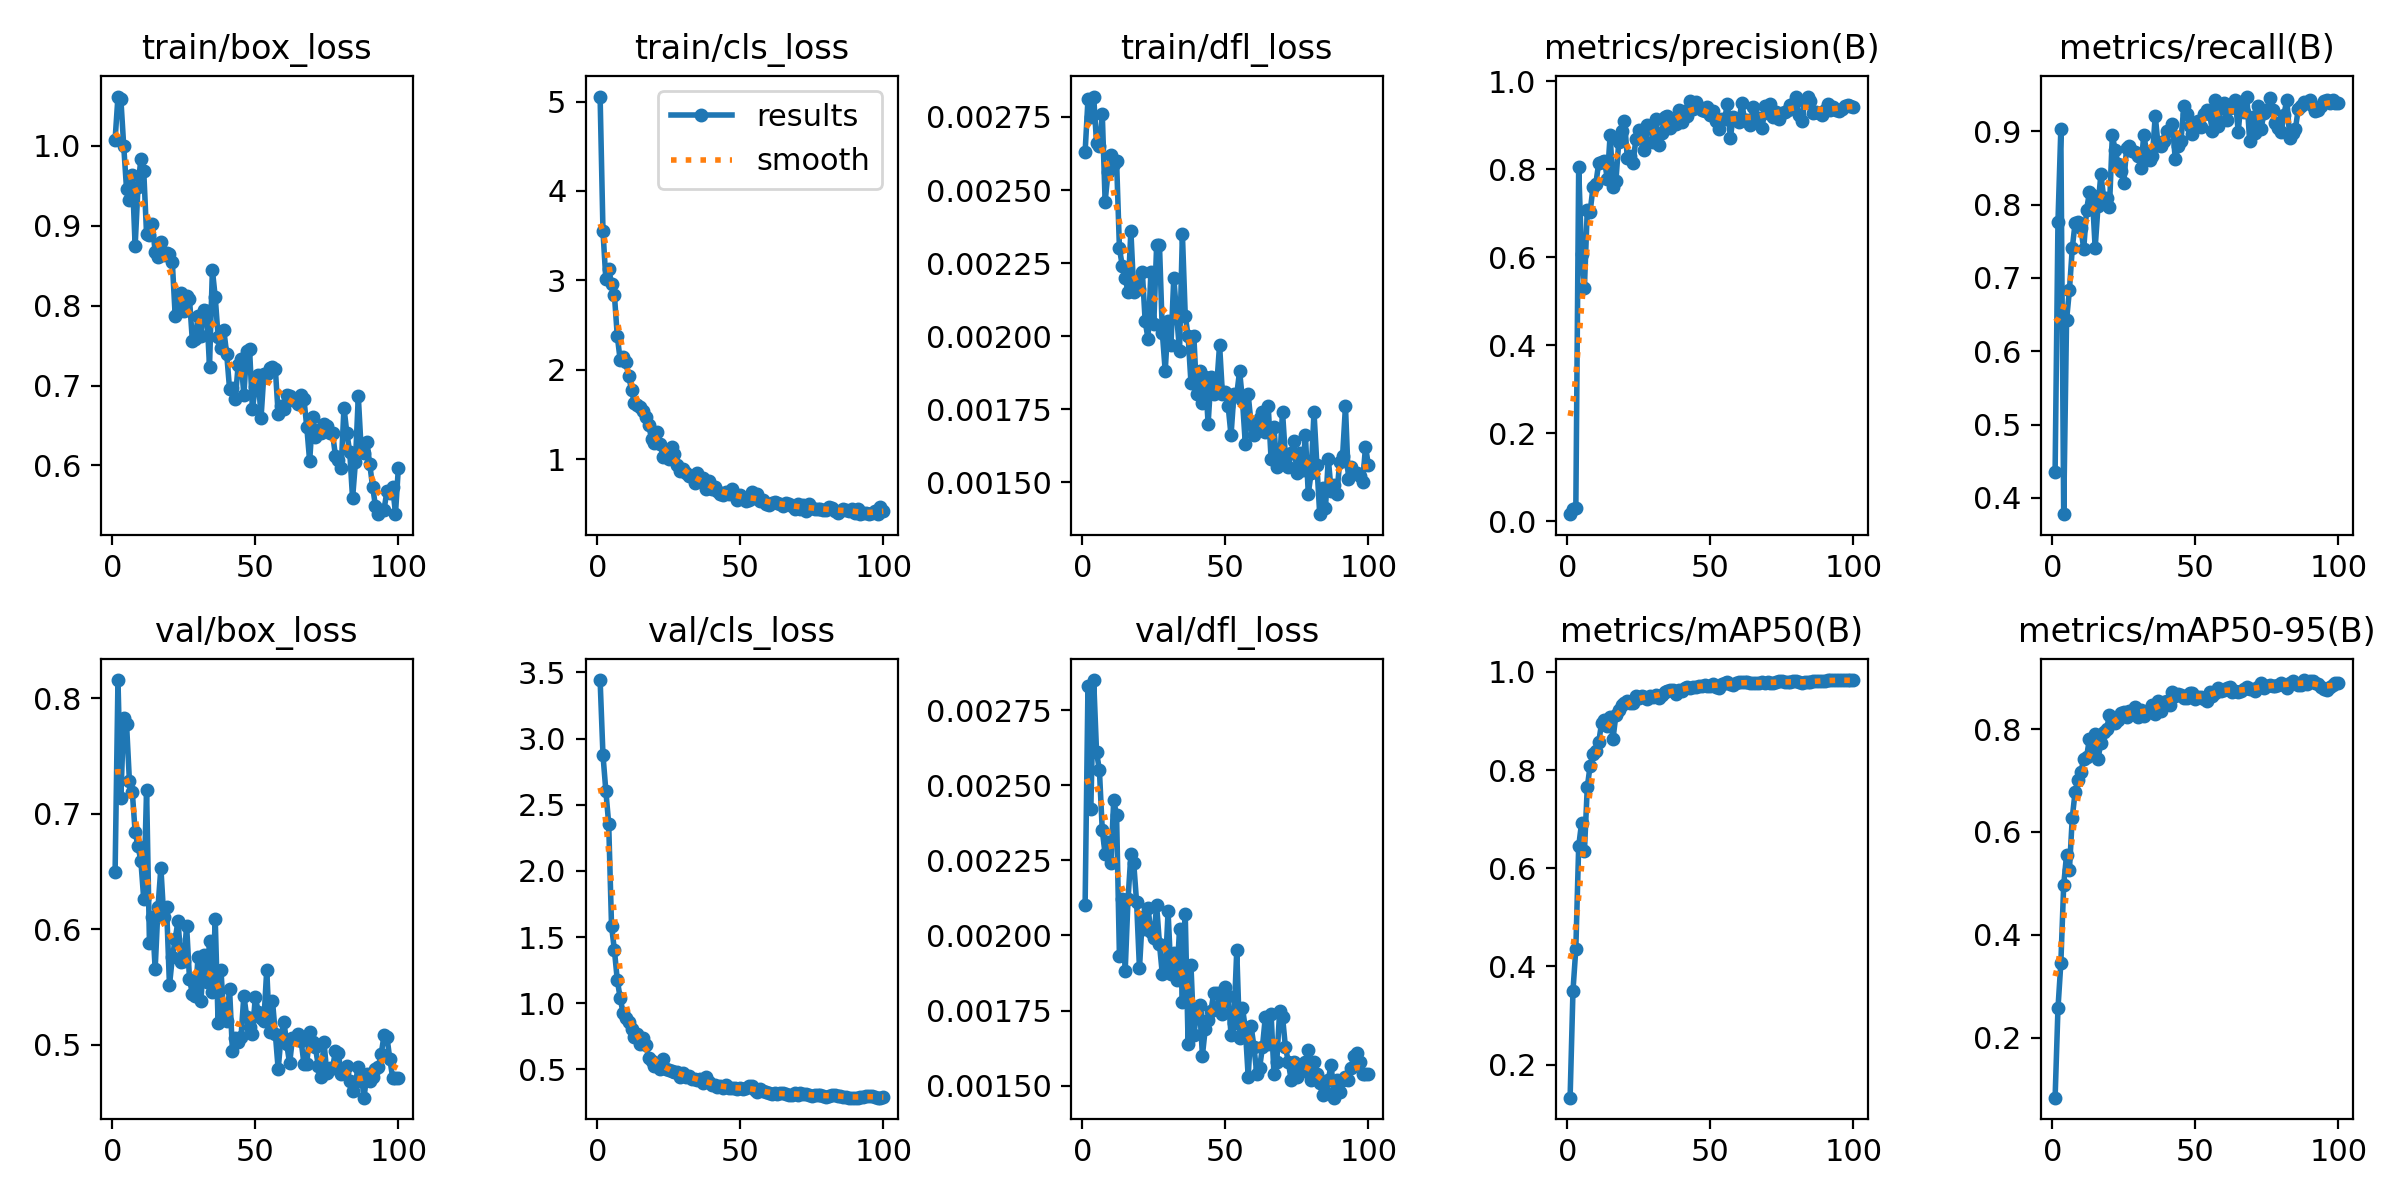

The data file committed next to this chart (first rows):
epoch, time, train/box_loss, train/cls_loss, train/dfl_loss, metrics/precision(B), metrics/recall(B), metrics/mAP50(B), metrics/mAP50-95(B), val/box_loss, val/cls_loss, val/dfl_loss, lr/pg0, lr/pg1, lr/pg2
1, 25.62, 1.008, 5.057, 0.00263, 0.01615, 0.435, 0.1328, 0.08337, 0.6499, 3.442, 0.0021, 0.0003834, 0.0003834, 0.0003834
2, 30.91, 1.062, 3.554, 0.00281, 0.02686, 0.7764, 0.3504, 0.2571, 0.8158, 2.876, 0.00283, 0.0007757, 0.0007757, 0.0007757
3, 36.1, 1.059, 3.012, 0.00275, 0.02921, 0.9024, 0.4362, 0.3444, 0.7138, 2.606, 0.00242, 0.00116, 0.00116, 0.00116
4, 41.12, 1, 3.122, 0.00282, 0.8037, 0.3778, 0.6449, 0.4967, 0.7827, 2.357, 0.00285, 0.001537, 0.001537, 0.001537
5, 45.99, 0.9458, 2.964, 0.00266, 0.6074, 0.6423, 0.6918, 0.5556, 0.7776, 1.581, 0.00261, 0.001601, 0.001601, 0.001601
6, 50.88, 0.9322, 2.836, 0.00265, 0.531, 0.6829, 0.6343, 0.5258, 0.7285, 1.401, 0.00255, 0.001584, 0.001584, 0.001584
7, 55.76, 0.9637, 2.379, 0.00276, 0.7079, 0.7402, 0.7647, 0.6274, 0.7193, 1.176, 0.00235, 0.001568, 0.001568, 0.001568
8, 60.64, 0.8745, 2.112, 0.00246, 0.7031, 0.7753, 0.8091, 0.6785, 0.6843, 1.042, 0.00227, 0.001551, 0.001551, 0.001551
9, 65.56, 0.9486, 2.147, 0.00256, 0.7587, 0.7757, 0.8323, 0.7009, 0.6718, 0.9288, 0.00231, 0.001535, 0.001535, 0.001535
10, 70.7, 0.9835, 2.087, 0.00262, 0.7673, 0.7683, 0.8383, 0.7166, 0.6595, 0.8852, 0.00224, 0.001518, 0.001518, 0.001518
11, 75.84, 0.969, 1.928, 0.00259, 0.8139, 0.7396, 0.8565, 0.7415, 0.6263, 0.8572, 0.00245, 0.001502, 0.001502, 0.001502
12, 80.83, 0.8891, 1.77, 0.0026, 0.8164, 0.7927, 0.8956, 0.7457, 0.7209, 0.8029, 0.0024, 0.001485, 0.001485, 0.001485
13, 85.92, 0.8882, 1.627, 0.0023, 0.8195, 0.8167, 0.9009, 0.7812, 0.5885, 0.7469, 0.00193, 0.001469, 0.001469, 0.001469
14, 91.02, 0.9023, 1.606, 0.00224, 0.7783, 0.8132, 0.8904, 0.7601, 0.611, 0.7655, 0.00212, 0.001452, 0.001452, 0.001452
15, 95.89, 0.8675, 1.578, 0.0022, 0.8779, 0.7408, 0.9088, 0.7896, 0.5656, 0.6922, 0.00188, 0.001436, 0.001436, 0.001436
16, 100.8, 0.8611, 1.537, 0.00215, 0.7597, 0.7982, 0.8639, 0.7422, 0.6193, 0.7398, 0.00212, 0.001419, 0.001419, 0.001419
17, 105.7, 0.88, 1.472, 0.00236, 0.7723, 0.8412, 0.9116, 0.7735, 0.6533, 0.6827, 0.00227, 0.001403, 0.001403, 0.001403
18, 110.7, 0.8634, 1.381, 0.00215, 0.8616, 0.8091, 0.9232, 0.7943, 0.6105, 0.5845, 0.00224, 0.001386, 0.001386, 0.001386
19, 115.6, 0.8664, 1.222, 0.00219, 0.8872, 0.8089, 0.9324, 0.7995, 0.6189, 0.5634, 0.00211, 0.00137, 0.00137, 0.00137
20, 120.6, 0.8641, 1.178, 0.00216, 0.9103, 0.7966, 0.9358, 0.8276, 0.5514, 0.5228, 0.00189, 0.001353, 0.001353, 0.001353
21, 125.7, 0.8544, 1.306, 0.00222, 0.8252, 0.8943, 0.94, 0.8228, 0.5756, 0.5259, 0.00206, 0.001337, 0.001337, 0.001337
22, 130.7, 0.7872, 1.163, 0.00205, 0.8299, 0.874, 0.9368, 0.8122, 0.5912, 0.5013, 0.00202, 0.00132, 0.00132, 0.00132
23, 135.5, 0.7922, 1.02, 0.00199, 0.8144, 0.8552, 0.9365, 0.8167, 0.6075, 0.5795, 0.00209, 0.001304, 0.001304, 0.001304
24, 140.3, 0.8158, 1.076, 0.00222, 0.8681, 0.8459, 0.9498, 0.8313, 0.572, 0.5006, 0.00201, 0.001287, 0.001287, 0.001287
25, 145.1, 0.7929, 1.004, 0.00204, 0.8893, 0.8293, 0.9473, 0.8331, 0.5723, 0.4921, 0.00199, 0.001271, 0.001271, 0.001271
26, 149.9, 0.8125, 1.138, 0.00231, 0.8728, 0.8775, 0.9516, 0.8236, 0.6027, 0.4894, 0.0021, 0.001254, 0.001254, 0.001254
27, 154.7, 0.8084, 1.06, 0.00231, 0.8428, 0.8799, 0.9496, 0.8353, 0.5571, 0.4812, 0.00197, 0.001238, 0.001238, 0.001238
28, 159.5, 0.7562, 0.9362, 0.00201, 0.8992, 0.8734, 0.9452, 0.8356, 0.544, 0.4784, 0.00187, 0.001221, 0.001221, 0.001221
29, 164.4, 0.7583, 0.8647, 0.00188, 0.8987, 0.8712, 0.9505, 0.8437, 0.5421, 0.4419, 0.00188, 0.001205, 0.001205, 0.001205
30, 169.1, 0.7866, 0.8882, 0.00205, 0.8617, 0.8659, 0.9487, 0.8233, 0.576, 0.4731, 0.00208, 0.001188, 0.001188, 0.001188
31, 173.9, 0.7621, 0.8418, 0.00197, 0.9146, 0.8502, 0.9528, 0.8371, 0.538, 0.4413, 0.00187, 0.001172, 0.001172, 0.001172
32, 178.7, 0.7949, 0.8099, 0.0022, 0.8548, 0.8954, 0.9473, 0.8261, 0.578, 0.4512, 0.00194, 0.001155, 0.001155, 0.001155
33, 183.7, 0.7937, 0.8118, 0.00207, 0.8827, 0.8705, 0.9524, 0.8345, 0.554, 0.4291, 0.00185, 0.001139, 0.001139, 0.001139
34, 188.5, 0.7238, 0.7369, 0.00195, 0.9185, 0.8608, 0.9587, 0.833, 0.5895, 0.4297, 0.00202, 0.001122, 0.001122, 0.001122
35, 193.6, 0.8447, 0.8437, 0.00235, 0.9198, 0.8659, 0.9617, 0.8462, 0.5458, 0.4162, 0.00178, 0.001106, 0.001106, 0.001106
36, 198.5, 0.8105, 0.76, 0.00207, 0.8935, 0.9212, 0.9629, 0.8298, 0.6085, 0.428, 0.00207, 0.001089, 0.001089, 0.001089
37, 203.4, 0.7611, 0.7832, 0.002, 0.9125, 0.8806, 0.963, 0.8551, 0.5188, 0.3984, 0.00164, 0.001073, 0.001073, 0.001073
38, 208.2, 0.7474, 0.6654, 0.00184, 0.9021, 0.8792, 0.9554, 0.8357, 0.5649, 0.439, 0.0019, 0.001056, 0.001056, 0.001056
39, 213.1, 0.7689, 0.7532, 0.002, 0.9346, 0.8862, 0.9623, 0.8527, 0.5228, 0.4014, 0.00167, 0.00104, 0.00104, 0.00104
40, 217.9, 0.7397, 0.661, 0.0018, 0.9067, 0.9003, 0.9617, 0.8546, 0.5205, 0.3848, 0.00174, 0.001023, 0.001023, 0.001023
41, 222.7, 0.6961, 0.6925, 0.00188, 0.931, 0.9014, 0.9673, 0.8464, 0.5485, 0.3852, 0.00177, 0.001007, 0.001007, 0.001007
42, 227.5, 0.6972, 0.6407, 0.00177, 0.9217, 0.9092, 0.9699, 0.8719, 0.495, 0.3632, 0.0016, 0.0009904, 0.0009904, 0.0009904
43, 232.5, 0.6827, 0.6143, 0.00186, 0.9548, 0.8618, 0.9676, 0.8644, 0.5061, 0.3762, 0.00169, 0.0009739, 0.0009739, 0.0009739
44, 237.3, 0.7252, 0.5945, 0.0017, 0.9354, 0.8793, 0.9682, 0.8681, 0.5023, 0.3598, 0.00172, 0.0009574, 0.0009574, 0.0009574
45, 242.2, 0.7329, 0.6373, 0.00186, 0.952, 0.8873, 0.9699, 0.8666, 0.5066, 0.3791, 0.00175, 0.0009409, 0.0009409, 0.0009409
46, 247, 0.6885, 0.6054, 0.0018, 0.9402, 0.9345, 0.9718, 0.8607, 0.5426, 0.3603, 0.00181, 0.0009244, 0.0009244, 0.0009244
47, 252, 0.7439, 0.6696, 0.00183, 0.9333, 0.9237, 0.9718, 0.8614, 0.5241, 0.3628, 0.00181, 0.0009078, 0.0009078, 0.0009078
48, 256.8, 0.7452, 0.6033, 0.00197, 0.9324, 0.9076, 0.9727, 0.8704, 0.5156, 0.3591, 0.00177, 0.0008913, 0.0008913, 0.0008913
49, 261.6, 0.6706, 0.5394, 0.0018, 0.9409, 0.8957, 0.9718, 0.8701, 0.5091, 0.351, 0.00174, 0.0008748, 0.0008748, 0.0008748
50, 266.4, 0.6984, 0.5995, 0.00181, 0.9237, 0.9065, 0.9716, 0.858, 0.5415, 0.3601, 0.00183, 0.0008583, 0.0008583, 0.0008583
51, 271.2, 0.7134, 0.5522, 0.00176, 0.9315, 0.9133, 0.9744, 0.8629, 0.5288, 0.3523, 0.0018, 0.0008418, 0.0008418, 0.0008418
52, 276.1, 0.6593, 0.5336, 0.00166, 0.9094, 0.9061, 0.9699, 0.8617, 0.5236, 0.3593, 0.00167, 0.0008253, 0.0008253, 0.0008253
53, 280.8, 0.7145, 0.5372, 0.0018, 0.8909, 0.9235, 0.9678, 0.859, 0.521, 0.3709, 0.00171, 0.0008088, 0.0008088, 0.0008088
54, 285.7, 0.7142, 0.6263, 0.0018, 0.9132, 0.9295, 0.9753, 0.8545, 0.565, 0.3705, 0.00195, 0.0007923, 0.0007923, 0.0007923
55, 290.5, 0.7225, 0.5606, 0.00188, 0.9133, 0.9234, 0.9767, 0.8719, 0.5107, 0.3417, 0.00166, 0.0007758, 0.0007758, 0.0007758
56, 295.2, 0.7237, 0.6084, 0.00178, 0.9487, 0.8999, 0.9795, 0.8651, 0.5381, 0.3301, 0.00176, 0.0007593, 0.0007593, 0.0007593
57, 300, 0.721, 0.5343, 0.00163, 0.8712, 0.9431, 0.9743, 0.8705, 0.5097, 0.3505, 0.00169, 0.0007428, 0.0007428, 0.0007428
58, 304.8, 0.6642, 0.539, 0.0018, 0.9184, 0.9065, 0.9738, 0.8805, 0.4787, 0.334, 0.00153, 0.0007263, 0.0007263, 0.0007263
59, 309.6, 0.6745, 0.5024, 0.0017, 0.9115, 0.9323, 0.9763, 0.8747, 0.5075, 0.3308, 0.0017, 0.0007098, 0.0007098, 0.0007098
60, 314.6, 0.6704, 0.4892, 0.00166, 0.908, 0.939, 0.9787, 0.8754, 0.5201, 0.3246, 0.00163, 0.0006933, 0.0006933, 0.0006933
... 40 more rows
